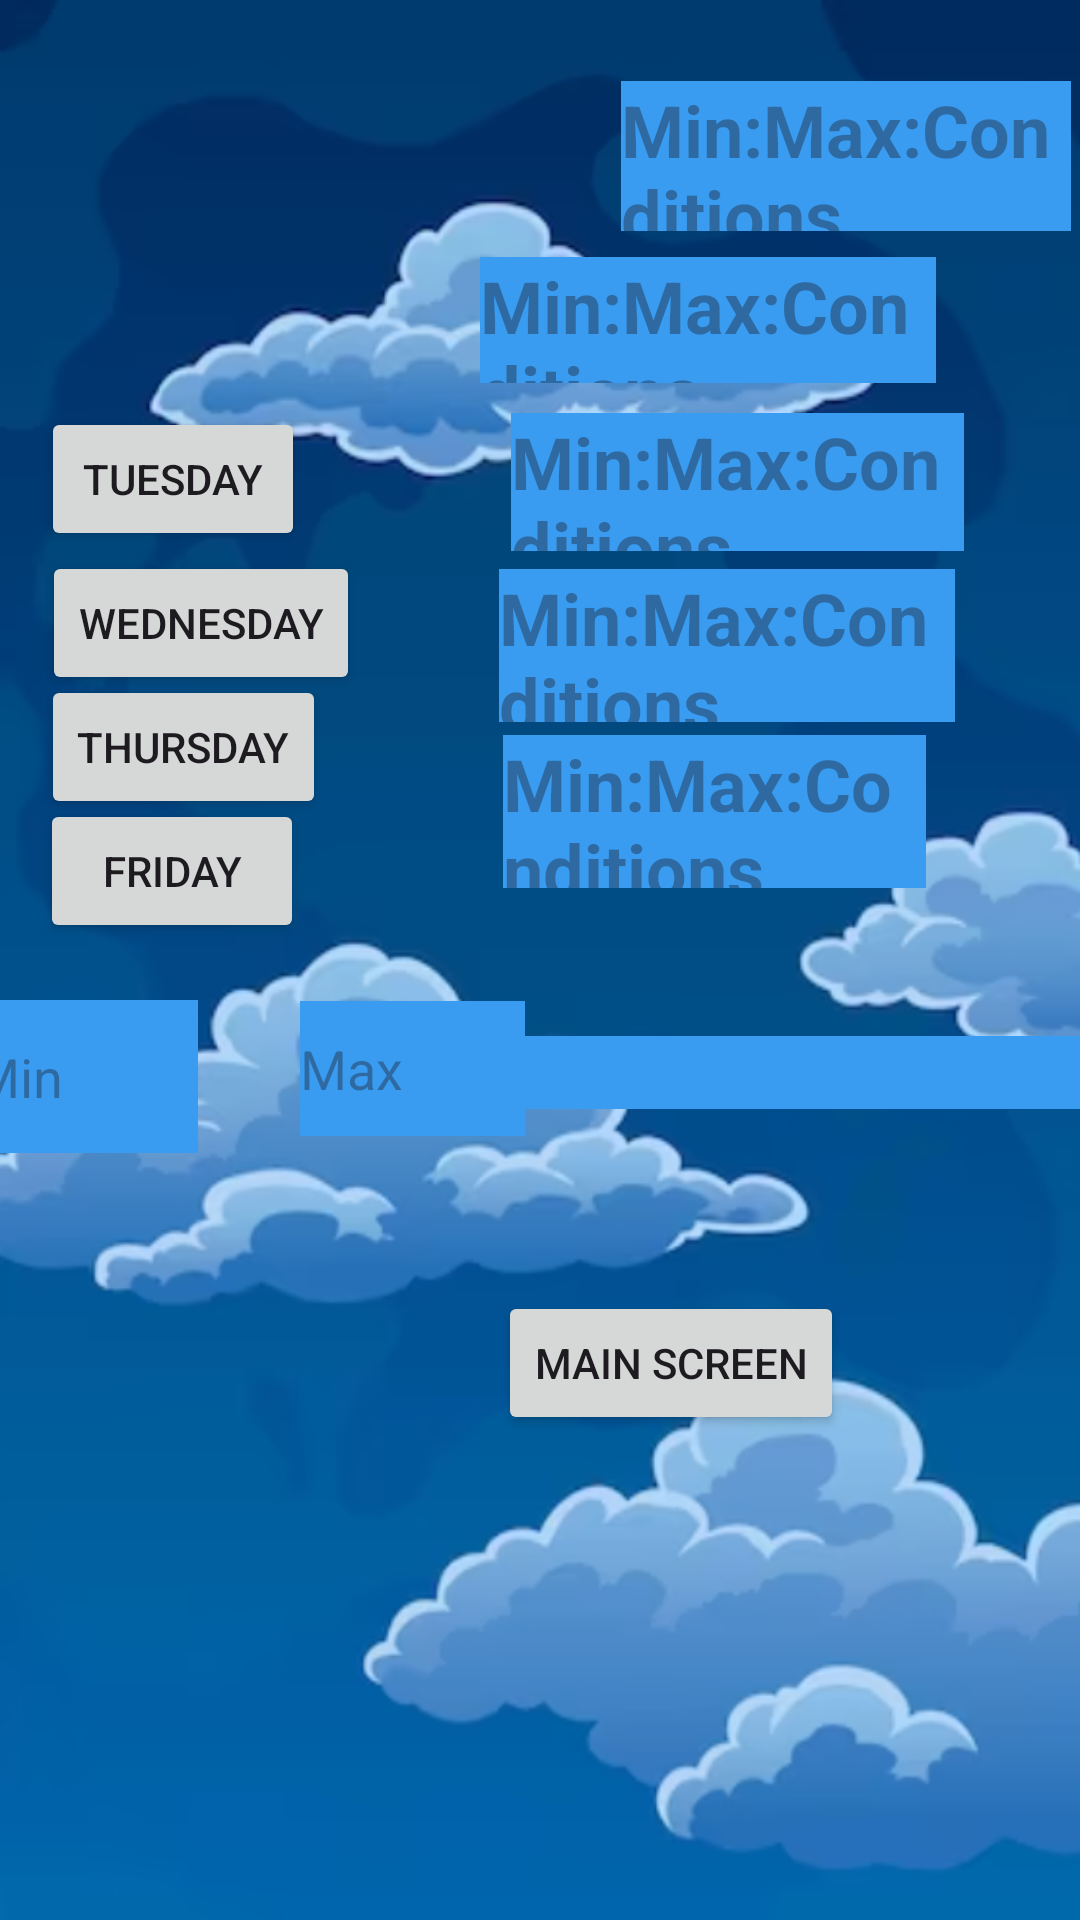

The Android layout XML behind this screen, and the referenced resources:
<!-- AndroidManifest.xml: application theme Theme.IMAD5112_Final_ST10456305 -->
<!-- res/layout/activity_extra_info_screen.xml -->
<?xml version="1.0" encoding="utf-8"?>
<androidx.constraintlayout.widget.ConstraintLayout xmlns:android="http://schemas.android.com/apk/res/android"
    xmlns:app="http://schemas.android.com/apk/res-auto"
    xmlns:tools="http://schemas.android.com/tools"
    android:layout_width="match_parent"
    android:layout_height="match_parent"
    android:background="@drawable/weather_background"
    tools:context=".ExtraInfoScreen">

    <TextView
        android:id="@+id/txtMondayInfo"
        android:layout_width="150dp"
        android:layout_height="50dp"
        android:layout_marginStart="207dp"
        android:layout_marginEnd="55dp"
        android:background="#399CF1"
        android:hint="Min:Max:Conditions"
        android:textColor="#FF0000"
        android:textSize="24sp"
        android:textStyle="bold"
        app:layout_constraintBottom_toBottomOf="parent"
        app:layout_constraintEnd_toEndOf="parent"
        app:layout_constraintHorizontal_bias="0.0"
        app:layout_constraintStart_toStartOf="parent"
        app:layout_constraintTop_toTopOf="parent"
        app:layout_constraintVertical_bias="0.046" />

    <TextView
        android:id="@+id/txtTuesdayInfo"
        android:layout_width="152dp"
        android:layout_height="42dp"
        android:layout_marginStart="211dp"
        android:layout_marginEnd="48dp"
        android:background="#399CF1"
        android:hint="Min:Max:Conditions"
        android:textColor="#FF0000"
        android:textSize="24sp"
        android:textStyle="bold"
        app:layout_constraintBottom_toBottomOf="parent"
        app:layout_constraintEnd_toEndOf="parent"
        app:layout_constraintHorizontal_bias="1.0"
        app:layout_constraintStart_toStartOf="parent"
        app:layout_constraintTop_toTopOf="parent"
        app:layout_constraintVertical_bias="0.143" />

    <TextView
        android:id="@+id/txtWednesdayInfo"
        android:layout_width="151dp"
        android:layout_height="46dp"
        android:background="#399CF1"
        android:hint="Min:Max:Conditions"
        android:textColor="#FF0000"
        android:textSize="24sp"
        android:textStyle="bold"
        app:layout_constraintBottom_toBottomOf="parent"
        app:layout_constraintEnd_toEndOf="parent"
        app:layout_constraintHorizontal_bias="0.815"
        app:layout_constraintStart_toStartOf="parent"
        app:layout_constraintTop_toTopOf="parent"
        app:layout_constraintVertical_bias="0.232" />

    <TextView
        android:id="@+id/txtThursdayInfo"
        android:layout_width="152dp"
        android:layout_height="51dp"
        android:background="#399CF1"
        android:hint="Min:Max:Conditions"
        android:textColor="#FF0000"
        android:textSize="24sp"
        android:textStyle="bold"
        app:layout_constraintBottom_toBottomOf="parent"
        app:layout_constraintEnd_toEndOf="parent"
        app:layout_constraintHorizontal_bias="0.799"
        app:layout_constraintStart_toStartOf="parent"
        app:layout_constraintTop_toTopOf="parent"
        app:layout_constraintVertical_bias="0.322" />

    <TextView
        android:id="@+id/txtFridayInfo"
        android:layout_width="141dp"
        android:layout_height="51dp"
        android:background="#399CF1"
        android:hint="Min:Max:Conditions"
        android:textColor="#FF0000"
        android:textSize="24sp"
        android:textStyle="bold"
        app:layout_constraintBottom_toBottomOf="parent"
        app:layout_constraintEnd_toEndOf="parent"
        app:layout_constraintHorizontal_bias="0.766"
        app:layout_constraintStart_toStartOf="parent"
        app:layout_constraintTop_toTopOf="parent"
        app:layout_constraintVertical_bias="0.416" />

    <Button
        android:id="@+id/btnMNScreen"
        android:layout_width="wrap_content"
        android:layout_height="wrap_content"
        android:layout_marginStart="166dp"
        android:layout_marginEnd="155dp"
        android:text="Main Screen"
        app:layout_constraintBottom_toBottomOf="parent"
        app:layout_constraintEnd_toEndOf="parent"
        app:layout_constraintHorizontal_bias="0.0"
        app:layout_constraintStart_toStartOf="parent"
        app:layout_constraintTop_toTopOf="parent"
        app:layout_constraintVertical_bias="0.727" />

    <Button
        android:id="@+id/btnMondayInfo"
        android:layout_width="wrap_content"
        android:layout_height="wrap_content"
        android:layout_marginTop="98dp"
        android:layout_marginBottom="585dp"
        android:text="Monday"
        app:layout_constraintBottom_toBottomOf="parent"
        app:layout_constraintEnd_toEndOf="parent"
        app:layout_constraintHorizontal_bias="0.076"
        app:layout_constraintStart_toStartOf="parent"
        app:layout_constraintTop_toTopOf="parent"
        app:layout_constraintVertical_bias="0.0" />

    <Button
        android:id="@+id/btnTuesdayInfo"
        android:layout_width="wrap_content"
        android:layout_height="wrap_content"
        android:text="Tuesday"
        app:layout_constraintBottom_toBottomOf="parent"
        app:layout_constraintEnd_toEndOf="parent"
        app:layout_constraintHorizontal_bias="0.05"
        app:layout_constraintStart_toStartOf="parent"
        app:layout_constraintTop_toTopOf="parent"
        app:layout_constraintVertical_bias="0.229" />

    <Button
        android:id="@+id/btnWednesdayInfo"
        android:layout_width="wrap_content"
        android:layout_height="wrap_content"
        android:text="Wednesday"
        app:layout_constraintBottom_toBottomOf="parent"
        app:layout_constraintEnd_toEndOf="parent"
        app:layout_constraintHorizontal_bias="0.055"
        app:layout_constraintStart_toStartOf="parent"
        app:layout_constraintTop_toTopOf="parent"
        app:layout_constraintVertical_bias="0.31" />

    <Button
        android:id="@+id/btnThursdayInfo"
        android:layout_width="wrap_content"
        android:layout_height="wrap_content"
        android:text="Thursday"
        app:layout_constraintBottom_toBottomOf="parent"
        app:layout_constraintEnd_toEndOf="parent"
        app:layout_constraintHorizontal_bias="0.052"
        app:layout_constraintStart_toStartOf="parent"
        app:layout_constraintTop_toTopOf="parent"
        app:layout_constraintVertical_bias="0.38" />

    <Button
        android:id="@+id/btnFridayInfo"
        android:layout_width="wrap_content"
        android:layout_height="wrap_content"
        android:text="Friday"
        app:layout_constraintBottom_toBottomOf="parent"
        app:layout_constraintEnd_toEndOf="parent"
        app:layout_constraintHorizontal_bias="0.049"
        app:layout_constraintStart_toStartOf="parent"
        app:layout_constraintTop_toTopOf="parent"
        app:layout_constraintVertical_bias="0.45" />

    <EditText
        android:id="@+id/edtMinInfo"
        android:layout_width="75dp"
        android:layout_height="51dp"
        android:layout_marginStart="16dp"
        android:layout_marginEnd="320dp"
        android:background="#399CF1"
        android:ems="10"
        android:hint="Min"
        android:inputType="number"
        app:layout_constraintBottom_toBottomOf="parent"
        app:layout_constraintEnd_toEndOf="parent"
        app:layout_constraintStart_toStartOf="parent"
        app:layout_constraintTop_toTopOf="parent"
        app:layout_constraintVertical_bias="0.566" />

    <EditText
        android:id="@+id/edtMaxInfo"
        android:layout_width="75dp"
        android:layout_height="45dp"
        android:background="#399CF1"
        android:ems="10"
        android:hint="Max"
        android:inputType="number"
        app:layout_constraintBottom_toBottomOf="parent"
        app:layout_constraintEnd_toEndOf="parent"
        app:layout_constraintHorizontal_bias="0.351"
        app:layout_constraintStart_toStartOf="parent"
        app:layout_constraintTop_toTopOf="parent"
        app:layout_constraintVertical_bias="0.561" />

    <EditText
        android:id="@+id/edtConInfo"
        android:layout_width="wrap_content"
        android:layout_height="wrap_content"
        android:layout_marginStart="200dp"
        android:layout_marginEnd="1dp"
        android:background="#399CF1"
        android:ems="10"
        android:inputType="text"
        app:layout_constraintBottom_toBottomOf="parent"
        app:layout_constraintEnd_toEndOf="parent"
        app:layout_constraintStart_toStartOf="parent"
        app:layout_constraintTop_toTopOf="parent"
        app:layout_constraintVertical_bias="0.561" />

</androidx.constraintlayout.widget.ConstraintLayout>
<!-- resources referenced by this layout -->
<resources>
  <!-- drawable weather_background: png bitmap (drawable, 246643 bytes) -->
  <style name="Theme.IMAD5112_Final_ST10456305" parent="Base.Theme.IMAD5112_Final_ST10456305" />
  <style name="Base.Theme.IMAD5112_Final_ST10456305" parent="Theme.Material3.DayNight.NoActionBar">
          
          
      </style>
</resources>
